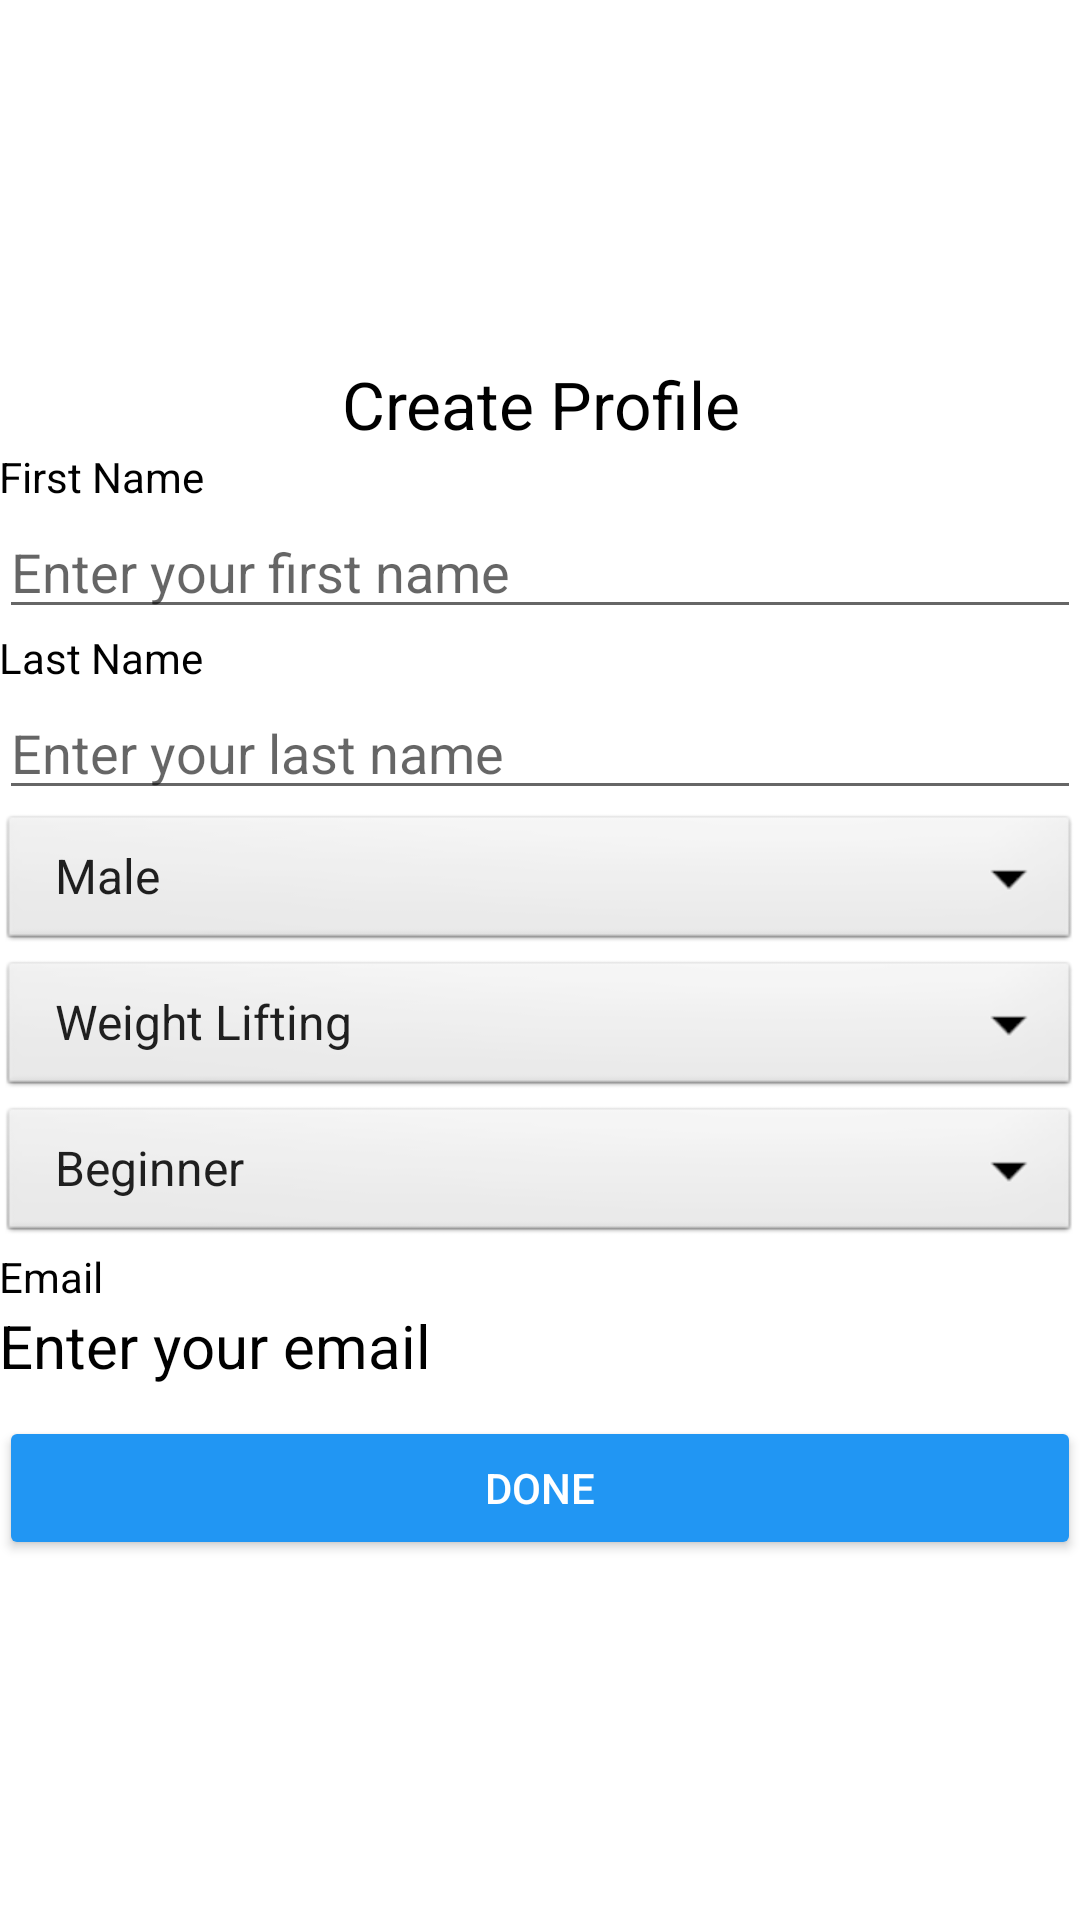

Android layout source for this screen:
<!-- AndroidManifest.xml: application theme Theme.FitnessWithFriends -->
<!-- res/layout/activity_create_profile.xml -->
<?xml version="1.0" encoding="utf-8"?>
<androidx.constraintlayout.widget.ConstraintLayout xmlns:android="http://schemas.android.com/apk/res/android"
    xmlns:app="http://schemas.android.com/apk/res-auto"
    xmlns:tools="http://schemas.android.com/tools"
    android:layout_width="match_parent"
    android:layout_height="match_parent"
    tools:context=".CreateProfileActivity">











            <ImageView
                android:id="@+id/update_imageView"
                android:layout_width="match_parent"
                android:layout_height="182dp"
                android:gravity="center_vertical"
                android:src="@drawable/defavatar"
                app:layout_constraintEnd_toEndOf="parent"
                app:layout_constraintStart_toStartOf="parent"
                app:layout_constraintTop_toTopOf="parent"
                android:foreground="@drawable/rounded_fg"/>










        <LinearLayout
            android:layout_width="fill_parent"
            android:layout_height="fill_parent"
            android:gravity="center"
            android:orientation="vertical"
            android:padding="@dimen/activity_horizontal_margin">

            <TextView
                android:id="@+id/textViewProfile"
                android:layout_width="match_parent"
                android:layout_height="wrap_content"
                android:gravity="center_horizontal"
                android:text="@string/create_profile"
                android:textAppearance="?android:attr/textAppearanceLarge"
                android:textColor="@color/black" />

            <TextView
                android:id="@+id/TextViewFirstName"
                android:layout_width="match_parent"
                android:layout_height="wrap_content"
                android:text="@string/first_name"
                android:textColor="@color/black" />

            <EditText
                android:id="@+id/EditTextFirstName"
                android:layout_width="match_parent"
                android:layout_height="wrap_content"
                android:ems="10"
                android:hint="@string/edit_first_name"
                android:inputType="textPersonName|textCapSentences"
                android:textColor="#FFFFFF" />

            <TextView
                android:id="@+id/TextViewLastName"
                android:layout_width="match_parent"
                android:layout_height="wrap_content"
                android:text="@string/last_name"
                android:textColor="@color/black" />
            <EditText
                android:id="@+id/EditTextLastName"
                android:layout_width="match_parent"
                android:layout_height="wrap_content"
                android:ems="10"
                android:inputType="textPersonName|textCapSentences"
                android:hint="@string/edit_last_name"/>

            <Spinner
                android:id="@+id/GenderSpinner"
                android:layout_width="match_parent"
                android:layout_height="wrap_content"
                android:background="@android:drawable/btn_dropdown"
                android:entries="@array/gender_array"
                android:spinnerMode="dropdown" />

            <Spinner
                android:id="@+id/FavWorkoutSpinner"
                android:layout_width="match_parent"
                android:layout_height="wrap_content"
                android:background="@android:drawable/btn_dropdown"
                android:entries="@array/fav_workout_array"
                android:spinnerMode="dropdown" />

            <Spinner
                android:id="@+id/FitLevelSpinner"
                android:layout_width="match_parent"
                android:layout_height="wrap_content"
                android:background="@android:drawable/btn_dropdown"
                android:entries="@array/fit_level_array"
                android:spinnerMode="dropdown" />













            <TextView
                android:id="@+id/TextViewEmail"
                android:layout_width="match_parent"
                android:layout_height="wrap_content"
                android:text="@string/e_mail"
                android:textColor="@color/black" />

            <TextView
                android:id="@+id/textViewEmailAddress"
                android:layout_width="match_parent"
                android:layout_height="wrap_content"
                android:text="@string/edit_e_mail"
                android:textColor="@color/black"
                android:textSize="20sp" />

            <Button
                android:id="@+id/btnSaveButton"
                android:layout_width="match_parent"
                android:layout_height="wrap_content"
                android:layout_marginTop="10dp"
                android:text="@string/btn_done"
                android:textColor="@color/white"
                app:backgroundTint="#2196F3" />
        </LinearLayout>


</androidx.constraintlayout.widget.ConstraintLayout>
<!-- resources referenced by this layout -->
<resources>
  <string-array name="fav_workout_array">
          <item>Weight Lifting</item>
          <item>Hiking</item>
          <item>Running</item>
          <item>Cardio</item>
          <item>Yoga</item>
          <item>Swimming</item>
          <item>Dancing</item>
          <item>Biking</item>
          <item>Playing Sports</item>
      </string-array>
  <string-array name="fit_level_array">
          <item>Beginner</item>
          <item>Intermediate</item>
          <item>Advanced</item>
      </string-array>
  <string-array name="gender_array">
          <item>Male</item>
          <item>Female</item>
          <item>Other</item>
      </string-array>
  <color name="black">#FF000000</color>
  <color name="colorPrimaryDark">#2196F3</color>
  <color name="white">#FFFFFFFF</color>
  <string name="btn_done">Done</string>
  <string name="create_profile">Create Profile</string>
  <string name="e_mail">Email</string>
  <string name="edit_e_mail">Enter your email</string>
  <string name="edit_first_name">Enter your first name</string>
  <string name="edit_last_name">Enter your last name</string>
  <string name="first_name">First Name</string>
  <string name="last_name">Last Name</string>
  <style name="Theme.FitnessWithFriends" parent="Theme.MaterialComponents.DayNight.DarkActionBar">
          
          <item name="colorPrimary">@color/purple_500</item>
          <item name="colorPrimaryVariant">@color/purple_700</item>
          <item name="colorOnPrimary">@color/white</item>
          
          <item name="colorSecondary">@color/teal_200</item>
          <item name="colorSecondaryVariant">@color/teal_700</item>
          <item name="colorOnSecondary">@color/black</item>
          
          <item name="android:statusBarColor" tools:targetApi="l">?attr/colorPrimaryVariant</item>
          
      </style>
  <color name="purple_500">#FF6200EE</color>
  <color name="purple_700">#FF3700B3</color>
  <color name="teal_200">#FF03DAC5</color>
  <color name="teal_700">#FF018786</color>
</resources>
